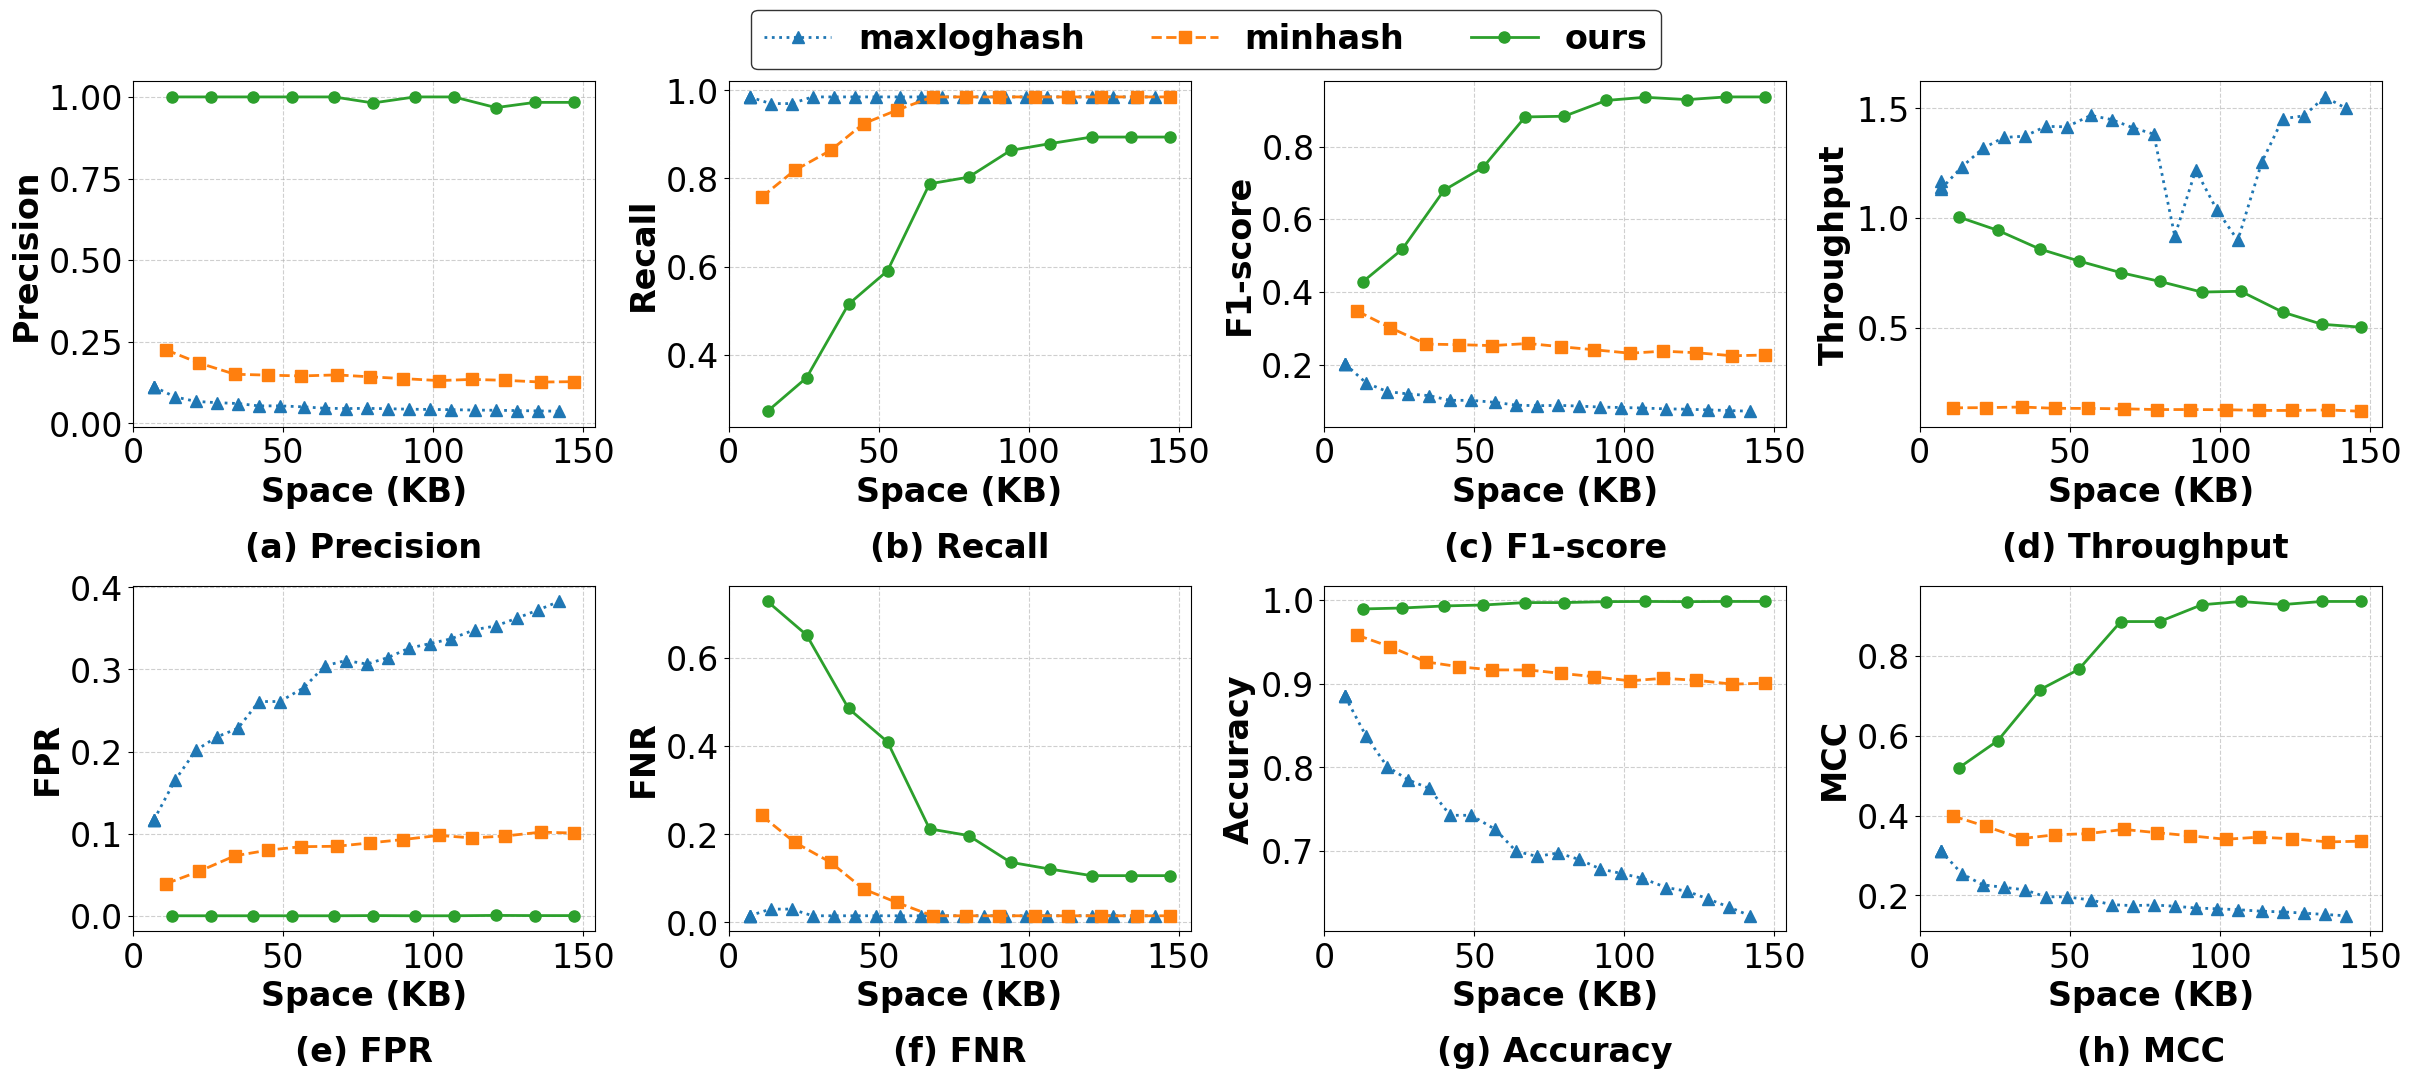

This chart was generated by the following Python code: (Note: this script raises an exception after producing the figure.)
import pandas as pd
import matplotlib.pyplot as plt
import seaborn as sns
import numpy as np
total_positives = 66
total_samples = 4473
total_negatives = total_samples - total_positives
plt.rcParams.update({
    'font.size': 24,
    'axes.titlesize': 24,
    'axes.labelsize': 24,
    'xtick.labelsize': 24,
    'ytick.labelsize': 24,
    'legend.fontsize': 24,
    'font.family': 'Times New Roman',
    'pdf.fonttype': 42,
    'ps.fonttype': 42,
    'text.usetex': False,
})
colors = sns.color_palette("tab10")
markers = {
    'ours': 'o',
    'minhash': 's',
    'maxloghash': '^'
}
linestyles = {
    'ours': '-',
    'minhash': '--',
    'maxloghash': ':'
}

# 定义列名
columns_minhash = [
    'packet_size', 'entry_size', 'filter1_d', 'filter1_w', 'filter1_ct', 'flow_id_size', 'simi_size', 'timestamp_size',
    'filter2_main_num', 'filter2_alter_num', 'k_minhash', 'precision', 'recall', 'f1-score', 'insert-time', 'space(KB)',
    'filter1_threshold', 'filter2_threshold'
]

columns_maxloghash = [
    'packet_size', 'entry_size', 'filter1_d', 'filter1_w', 'filter1_ct', 'flow_id_size', 'simi_size', 'timestamp_size',
    'filter2_main_num', 'filter2_alter_num', 'k', 'precision', 'recall', 'f1-score', 'insert-time', 'space(KB)',
    'filter1_threshold', 'filter2_threshold'
]

columns_user = [
    'packet_size', 'entry_size', 'filter1_d', 'filter1_w', 'filter1_ct', 'flow_id_size', 'simi_size', 'timestamp_size',
    'filter2_main_num', 'filter2_alter_num', 'cm_depth', 'cm_width', 'cm_ct', 'precision', 'recall', 'f1-score',
    'insert-time', 'space(KB)', 'filter1_threshold', 'filter2_threshold'
]

# 解析minhash数据
minhash_data = """
10000000,20,20,272,8,32,4,10,10,5,200,0.2252,0.7576,0.3472,74.23,11,0.5,0.8
10000000,20,40,272,8,32,4,10,20,10,200,0.1849,0.8182,0.3016,73.82,22,0.5,0.8
10000000,20,60,272,8,32,4,10,30,15,200,0.1504,0.8636,0.2562,72.3,34,0.5,0.8
10000000,20,80,272,8,32,4,10,40,20,200,0.1477,0.9242,0.2547,75.48,45,0.5,0.8
10000000,20,100,272,8,32,4,10,50,25,200,0.1452,0.9545,0.2521,75.78,56,0.5,0.8
10000000,20,120,272,8,32,4,10,60,30,200,0.1484,0.9848,0.2579,76.79,68,0.5,0.8
10000000,20,140,272,8,32,4,10,70,35,200,0.1425,0.9848,0.249,78.9,79,0.5,0.8
10000000,20,160,272,8,32,4,10,80,40,200,0.1371,0.9848,0.2407,78.85,90,0.5,0.8
10000000,20,180,272,8,32,4,10,90,45,200,0.131,0.9848,0.2312,79.35,102,0.5,0.8
10000000,20,200,272,8,32,4,10,100,50,200,0.1346,0.9848,0.2368,81.31,113,0.5,0.8
10000000,20,220,272,8,32,4,10,110,55,200,0.1318,0.9848,0.2325,81.54,124,0.5,0.8
10000000,20,240,272,8,32,4,10,120,60,200,0.1265,0.9848,0.2242,79.99,136,0.5,0.8
10000000,20,260,272,8,32,4,10,130,65,200,0.1277,0.9848,0.2261,83.94,147,0.5,0.8
"""
df_minhash = pd.DataFrame([line.split(',') for line in minhash_data.strip().split('\n')], columns=columns_minhash)
df_minhash['method'] = 'minhash'

# 解析maxloghash数据
maxloghash_data = """
10000000,20,20,272,8,32,4,10,10,5,128,0.1121,0.9848,0.2013,8.55,7,0.5,0.9
10000000,20,20,272,8,32,4,10,10,5,128,0.1121,0.9848,0.2013,8.84,7,0.5,0.9
10000000,20,20,272,8,32,4,10,10,5,128,0.1121,0.9848,0.2013,8.76,7,0.5,0.9
10000000,20,40,272,8,32,4,10,20,10,128,0.081,0.9697,0.1495,8.11,14,0.5,0.9
10000000,20,60,272,8,32,4,10,30,15,128,0.0672,0.9697,0.1257,7.59,21,0.5,0.9
10000000,20,80,272,8,32,4,10,40,20,128,0.0634,0.9848,0.1191,7.31,28,0.5,0.9
10000000,20,100,272,8,32,4,10,50,25,128,0.0607,0.9848,0.1144,7.28,35,0.5,0.9
10000000,20,120,272,8,32,4,10,60,30,128,0.0535,0.9848,0.1015,7.05,42,0.5,0.9
10000000,20,140,272,8,32,4,10,70,35,128,0.0535,0.9848,0.1015,7.06,49,0.5,0.9
10000000,20,160,272,8,32,4,10,80,40,128,0.0504,0.9848,0.0959,6.81,57,0.5,0.9
10000000,20,180,272,8,32,4,10,90,45,128,0.0462,0.9848,0.0883,6.9,64,0.5,0.9
10000000,20,200,272,8,32,4,10,100,50,128,0.0453,0.9848,0.0866,7.08,71,0.5,0.9
10000000,20,220,272,8,32,4,10,110,55,128,0.0459,0.9848,0.0877,7.23,78,0.5,0.9
10000000,20,240,272,8,32,4,10,120,60,128,0.0448,0.9848,0.0857,10.89,85,0.5,0.9
10000000,20,260,272,8,32,4,10,130,65,128,0.0433,0.9848,0.083,8.2,92,0.5,0.9
10000000,20,280,272,8,32,4,10,140,70,128,0.0426,0.9848,0.0817,9.63,99,0.5,0.9
10000000,20,300,272,8,32,4,10,150,75,128,0.0419,0.9848,0.0804,11.13,106,0.5,0.9
10000000,20,320,272,8,32,4,10,160,80,128,0.0406,0.9848,0.078,7.97,114,0.5,0.9
10000000,20,340,272,8,32,4,10,170,85,128,0.0401,0.9848,0.0771,6.88,121,0.5,0.9
10000000,20,360,272,8,32,4,10,180,90,128,0.0391,0.9848,0.0752,6.82,128,0.5,0.9
10000000,20,380,272,8,32,4,10,190,95,128,0.0381,0.9848,0.0734,6.44,135,0.5,0.9
10000000,20,400,272,8,32,4,10,200,100,128,0.0371,0.9848,0.0715,6.66,142,0.5,0.9

"""
df_maxloghash = pd.DataFrame([line.split(',') for line in maxloghash_data.strip().split('\n')], columns=columns_maxloghash)
df_maxloghash['method'] = 'maxloghash'

# 解析用户数据并过滤最佳F1-score
user_data = """
10000000,20,20,272,8,32,4,10,10,5,1,272,16,1.0,0.2727,0.4285,9.95,13,0.5,0.5
10000000,20,20,272,8,32,4,10,10,5,1,272,16,1.0,0.2879,0.4471,13.5,13,0.5,0.5
10000000,20,20,272,8,32,4,10,10,5,1,272,16,1.0,0.3485,0.5169,10.99,13,0.5,0.5
10000000,20,40,272,8,32,4,10,20,10,1,272,16,1.0,0.3485,0.5169,10.59,26,0.5,0.5
10000000,20,60,272,8,32,4,10,30,15,1,272,16,1.0,0.5152,0.68,11.64,40,0.5,0.5
10000000,20,80,272,8,32,4,10,40,20,1,272,16,1.0,0.5909,0.7428,12.43,53,0.5,0.5
10000000,20,100,272,8,32,4,10,50,25,1,272,16,1.0,0.7879,0.8814,13.31,67,0.5,0.5
10000000,20,120,272,8,32,4,10,60,30,1,272,16,0.9815,0.803,0.8833,14.06,80,0.5,0.5
10000000,20,140,272,8,32,4,10,70,35,1,272,16,1.0,0.8636,0.9268,15.09,94,0.5,0.5
10000000,20,160,272,8,32,4,10,80,40,1,272,16,1.0,0.8788,0.9355,15.01,107,0.5,0.5
10000000,20,180,272,8,32,4,10,90,45,1,272,16,0.9672,0.8939,0.9291,17.51,121,0.5,0.5
10000000,20,200,272,8,32,4,10,100,50,1,272,16,0.9833,0.8939,0.9365,19.38,134,0.5,0.5
10000000,20,220,272,8,32,4,10,110,55,1,272,16,0.9833,0.8939,0.9365,19.9,147,0.5,0.5
"""
df_user = pd.DataFrame([line.split(',') for line in user_data.strip().split('\n')], columns=columns_user)
df_user['method'] = 'ours'

# 转换数据类型
numeric_cols = ['space(KB)', 'precision', 'insert-time', 'recall','f1-score']
for col in numeric_cols:
    df_minhash[col] = df_minhash[col].astype(float)
    df_maxloghash[col] = df_maxloghash[col].astype(float)
    df_user[col] = df_user[col].astype(float)

# 过滤用户数据中每组的最佳F1-score
group_keys = ['packet_size', 'entry_size', 'filter1_d', 'filter1_w', 'filter1_ct',
              'flow_id_size', 'simi_size', 'timestamp_size', 'filter2_main_num',
              'filter2_alter_num', 'cm_depth', 'cm_width', 'cm_ct']
df_user_filtered = df_user.loc[df_user.groupby(group_keys)['precision'].idxmax()]




# 在合并数据集后增加排序逻辑
df_combined = pd.concat([df_minhash, df_maxloghash, df_user_filtered])
df_combined = df_combined.sort_values(by='space(KB)')  # 全局排序


# 计算吞吐量（packets/sec）
df_combined['throughput'] = 10 / df_combined['insert-time']
df_combined['TP'] = df_combined['recall'] * total_positives
df_combined['FP'] = df_combined['TP'] / df_combined['precision'] - df_combined['TP']
df_combined['FPR'] = df_combined['FP'] / total_negatives
df_combined['FN'] = total_positives - df_combined['TP']
df_combined['Accuracy'] = 1 - (df_combined['FP'] + df_combined['FN']) / total_samples

df_combined['TN'] = total_negatives - df_combined['FP']

# 避免除零错误
denom = np.sqrt(
    (df_combined['TP'] + df_combined['FP']) *
    (df_combined['TP'] + df_combined['FN']) *
    (df_combined['TN'] + df_combined['FP']) *
    (df_combined['TN'] + df_combined['FN'])
)
df_combined['MCC'] = ((df_combined['TP'] * df_combined['TN']) - (df_combined['FP'] * df_combined['FN'])) / denom
df_combined['MCC'] = df_combined['MCC'].fillna(0)


# 设置子图 2 行 4 列
fig, axes = plt.subplots(2, 4, figsize=(24, 10), sharey=False,
                         constrained_layout=True)
metric_names = ['precision', 'recall', 'f1-score', 'throughput']
titles = ['(a) Precision', '(b) Recall', '(c) F1-score', '(d) Throughput ']

# 第一行：精度/召回率/F1/吞吐量
for idx, (ax, metric, title) in enumerate(zip(axes[0], metric_names, titles)):
    for i, (method, group) in enumerate(df_combined.groupby('method')):
        group_sorted = group.sort_values('space(KB)')
        ax.plot(group_sorted['space(KB)'], group_sorted[metric],
                label=method,
                marker=markers[method],
                linestyle=linestyles[method],
                linewidth=2,
                markersize=8,
                color=colors[i])
    ax.set_xlabel('Space (KB)', fontweight='bold')
    ax.set_ylabel(metric.capitalize(), fontweight='bold')
    ax.grid(True, linestyle='--', alpha=0.6)
    ax.annotate(title,
                xy=(0.5, -0.35),
                xycoords='axes fraction',
                ha='center', va='center',
                fontweight='bold')

# 第二行第一个图：FPR
ax_fpr = axes[1][0]
for i, (method, group) in enumerate(df_combined.groupby('method')):
    group_sorted = group.sort_values('space(KB)')
    ax_fpr.plot(group_sorted['space(KB)'], group_sorted['FPR'],
                label=method,
                marker=markers[method],
                linestyle=linestyles[method],
                linewidth=2,
                markersize=8,
                color=colors[i])
ax_fpr.set_xlabel('Space (KB)', fontweight='bold')
ax_fpr.set_ylabel('FPR', fontweight='bold')
ax_fpr.grid(True, linestyle='--', alpha=0.6)
ax_fpr.annotate('(e) FPR', xy=(0.5, -0.35), xycoords='axes fraction',
                ha='center', va='center', fontweight='bold')

ax_fnr = axes[1][1]
for i, (method, group) in enumerate(df_combined.groupby('method')):
    group_sorted = group.sort_values('space(KB)')
    fnr_values = 1 - group_sorted['recall']
    ax_fnr.plot(group_sorted['space(KB)'], fnr_values,
                label=method,
                marker=markers[method],
                linestyle=linestyles[method],
                linewidth=2,
                markersize=8,
                color=colors[i])
ax_fnr.set_xlabel('Space (KB)', fontweight='bold')
ax_fnr.set_ylabel('FNR', fontweight='bold')
ax_fnr.grid(True, linestyle='--', alpha=0.6)
ax_fnr.annotate('(f) FNR', xy=(0.5, -0.35), xycoords='axes fraction',
                ha='center', va='center', fontweight='bold')


ax_acc = axes[1][2]
for i, (method, group) in enumerate(df_combined.groupby('method')):
    group_sorted = group.sort_values('space(KB)')
    ax_acc.plot(group_sorted['space(KB)'], group_sorted['Accuracy'],
                label=method,
                marker=markers[method],
                linestyle=linestyles[method],
                linewidth=2,
                markersize=8,
                color=colors[i])
ax_acc.set_xlabel('Space (KB)', fontweight='bold')
ax_acc.set_ylabel('Accuracy', fontweight='bold')
ax_acc.grid(True, linestyle='--', alpha=0.6)
ax_acc.annotate('(g) Accuracy', xy=(0.5, -0.35), xycoords='axes fraction',
                ha='center', va='center', fontweight='bold')

ax_mcc = axes[1][3]
for i, (method, group) in enumerate(df_combined.groupby('method')):
    group_sorted = group.sort_values('space(KB)')
    ax_mcc.plot(group_sorted['space(KB)'], group_sorted['MCC'],
                label=method,
                marker=markers[method],
                linestyle=linestyles[method],
                linewidth=2,
                markersize=8,
                color=colors[i])
ax_mcc.set_xlabel('Space (KB)', fontweight='bold')
ax_mcc.set_ylabel('MCC', fontweight='bold')
ax_mcc.grid(True, linestyle='--', alpha=0.6)
ax_mcc.annotate('(h) MCC', xy=(0.5, -0.35), xycoords='axes fraction',
                ha='center', va='center', fontweight='bold')



# 添加图例
handles, labels = axes[0][0].get_legend_handles_labels()
fig.legend(handles, labels,
           loc='upper center',
           bbox_to_anchor=(0.5, 1.08),  # 上浮
           ncol=3,
           frameon=True, edgecolor='black', prop={'weight': 'bold'})

plt.savefig('fig/vs_baseline_IMC.pdf', bbox_inches='tight')
#plt.show()

metrics_to_output = {
    '(a) Precision': 'precision',
    '(b) Recall': 'recall',
    '(c) F1-score': 'f1-score',
    '(d) Throughput': 'throughput',
    '(e) FPR': 'FPR',
    '(f) FNR': lambda df: 1 - df['recall'],
    '(g) Accuracy': 'Accuracy',
    '(h) MCC': 'MCC'
}

print("\n=== 每张图的原始数据点坐标 ===")
for title, metric in metrics_to_output.items():
    print(f"\n{title}")
    for method, group in df_combined.groupby('method'):
        group_sorted = group.sort_values('space(KB)')
        x = group_sorted['space(KB)'].values
        y = group_sorted[metric].values if not callable(metric) else metric(group_sorted).values
        coords = [f"({xi:.2f}, {yi:.4f})" for xi, yi in zip(x, y)]
        print(f"方法：{method}  " + "  ".join(coords))